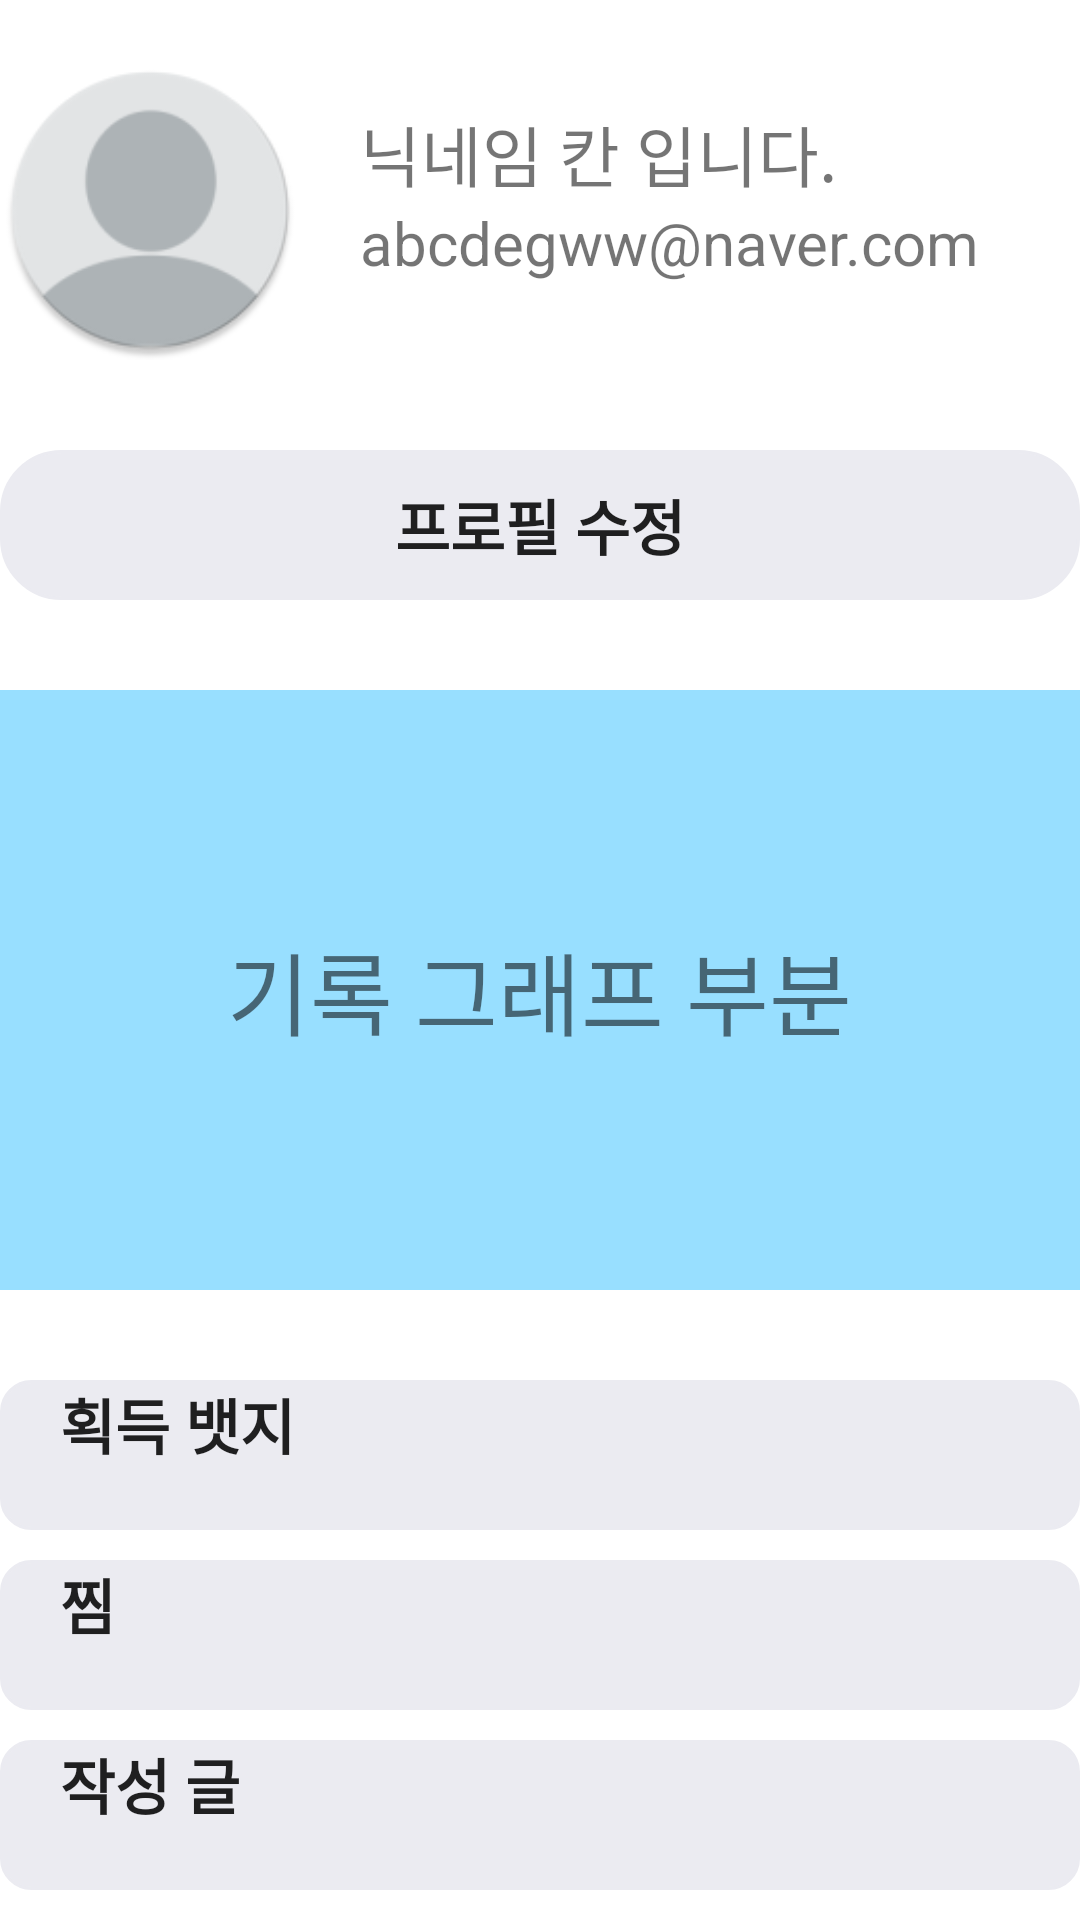

Write the Android layout XML for this screen, with the resource values it uses.
<!-- AndroidManifest.xml: application theme Theme.RideWay_App -->
<!-- res/layout/fragment_mypage.xml -->
<?xml version="1.0" encoding="utf-8"?>
<FrameLayout xmlns:android="http://schemas.android.com/apk/res/android"
    xmlns:tools="http://schemas.android.com/tools"
    android:layout_width="match_parent"
    android:layout_height="match_parent"
    xmlns:app="http://schemas.android.com/apk/res-auto"
    tools:context=".MypageFragment">

    <ScrollView
        android:scrollbars="none"
        android:layout_width="match_parent"
        android:layout_height="match_parent">

        <LinearLayout
            android:paddingTop="20dp"
            android:orientation="vertical"
            android:layout_width="match_parent"
            android:layout_height="wrap_content">

            <LinearLayout
                android:layout_width="match_parent"
                android:layout_height="wrap_content">

                <ImageView
                    android:id="@+id/iv_registerProfile"
                    android:layout_width="100dp"
                    android:layout_height="100dp"
                    android:scaleType="centerCrop"
                    app:srcCompat="@mipmap/ic_launcher_round" />

                <LinearLayout
                    android:layout_marginTop="15dp"
                    android:orientation="vertical"
                    android:layout_width="wrap_content"
                    android:layout_height="wrap_content">

                    <TextView
                        android:textSize="22dp"
                        android:layout_marginLeft="20dp"
                        android:text="닉네임 칸 입니다."
                        android:layout_width="wrap_content"
                        android:layout_height="wrap_content"/>

                    <TextView
                        android:textSize="20dp"
                        android:layout_marginLeft="20dp"
                        android:text="abcdegww@naver.com"
                        android:layout_width="wrap_content"
                        android:layout_height="wrap_content"/>

                </LinearLayout>

            </LinearLayout>

            <LinearLayout
                android:layout_marginTop="30dp"
                android:layout_width="match_parent"
                android:layout_height="wrap_content">

                <Button
                    android:id="@+id/btn_profile"
                    style="@style/ProfileModifyButton"
                    android:text="프로필 수정"
                    android:layout_width="match_parent"
                    android:layout_height="50dp"/>

            </LinearLayout>

            <LinearLayout
                android:gravity="center"

                android:background="@color/skyBlue"
                android:layout_marginTop="30dp"

                android:layout_width="match_parent"
                android:layout_height="200dp">
                <TextView
                    android:layout_gravity="center"
                    android:gravity="center"
                    android:text="기록 그래프 부분"
                    android:textSize="30dp"
                    android:layout_width="wrap_content"
                    android:layout_height="wrap_content"/>
            </LinearLayout>


            <LinearLayout
                android:orientation="vertical"
                android:layout_marginTop="30dp"
                android:layout_width="match_parent"
                android:layout_height="wrap_content">

                <Button
                    style="@style/MyPageButton"
                    android:text="획득 뱃지"
                    android:layout_width="match_parent"
                    android:layout_height="50dp"/>

                <Button
                    android:layout_marginTop="10dp"
                    style="@style/MyPageButton"
                    android:text="찜"
                    android:layout_width="match_parent"
                    android:layout_height="50dp"/>

                <Button
                    android:layout_marginTop="10dp"
                    style="@style/MyPageButton"
                    android:text="작성 글"
                    android:layout_width="match_parent"
                    android:layout_height="50dp"/>

                <Button
                    android:layout_marginTop="10dp"
                    style="@style/MyPageButton"
                    android:text="작성 글"
                    android:layout_width="match_parent"
                    android:layout_height="50dp"/>

            </LinearLayout>

            <LinearLayout
                android:orientation="vertical"
                android:layout_marginTop="30dp"
                android:layout_width="match_parent"
                android:layout_height="wrap_content">

                <Button
                    style="@style/MyPageButton"
                    android:text="획득 뱃지"
                    android:layout_width="match_parent"
                    android:layout_height="50dp"/>

                <Button
                    android:layout_marginTop="10dp"
                    style="@style/MyPageButton"
                    android:text="찜"
                    android:layout_width="match_parent"
                    android:layout_height="50dp"/>

                <Button
                    android:layout_marginTop="10dp"
                    style="@style/MyPageButton"
                    android:text="작성 글"
                    android:layout_width="match_parent"
                    android:layout_height="50dp"/>

                <Button
                    android:layout_marginTop="10dp"
                    style="@style/MyPageButton"
                    android:text="작성 글"
                    android:layout_width="match_parent"
                    android:layout_height="50dp"/>

            </LinearLayout>
        </LinearLayout>

    </ScrollView>

</FrameLayout>
<!-- resources referenced by this layout -->
<resources>
  <color name="skyBlue">#98DFFF</color>
  <!-- mipmap ic_launcher_round: png bitmap (mipmap-hdpi, 3508 bytes) -->
  <style name="MyPageButton">
          <item name="android:background">@drawable/normal_button_border</item>
          <item name="android:backgroundTint">@color/background_blue</item>
          <item name="android:gravity">left</item>
          <item name="android:paddingLeft">20dp</item>
          <item name="android:textStyle">bold</item>
          <item name="android:textSize">20dp</item>
      </style>
  <style name="ProfileModifyButton">
          <item name="android:background">@drawable/profile_button_border</item>
          <item name="backgroundTint">@color/background_blue</item>
          <item name="android:textStyle">bold</item>
          <item name="android:textSize">20dp</item>
      </style>
  <style name="Theme.RideWay_App" parent="Theme.MaterialComponents.DayNight.NoActionBar">
          
          <item name="colorPrimary">#E67E76</item>
          <item name="colorPrimaryVariant">@color/purple_700</item>
          <item name="colorOnPrimary">@color/white</item>
          
          <item name="colorSecondary">@color/teal_200</item>
          <item name="colorSecondaryVariant">@color/teal_700</item>
          <item name="colorOnSecondary">@color/black</item>
          
          <item name="android:statusBarColor">#444444</item>
          
      </style>
  <!-- drawable normal_button_border (drawable) -->
  <?xml version="1.0" encoding="utf-8"?>
  <shape xmlns:android="http://schemas.android.com/apk/res/android">
  
      <corners
          android:radius="10dp"/>
      <stroke android:width="1dp"
          android:color="#000000"/>
  
  </shape>
  <color name="background_blue">#EBEBF1</color>
  <!-- drawable profile_button_border (drawable) -->
  <?xml version="1.0" encoding="utf-8"?>
  <shape xmlns:android="http://schemas.android.com/apk/res/android">
  
      <corners
          android:radius="20dp"/>
      <stroke android:width="1dp"
          android:color="#000000"/>
  
  </shape>
  <color name="purple_700">#FF3700B3</color>
  <color name="white">#FFFFFFFF</color>
  <color name="teal_200">#FF03DAC5</color>
  <color name="teal_700">#FF018786</color>
  <color name="black">#FF000000</color>
</resources>
